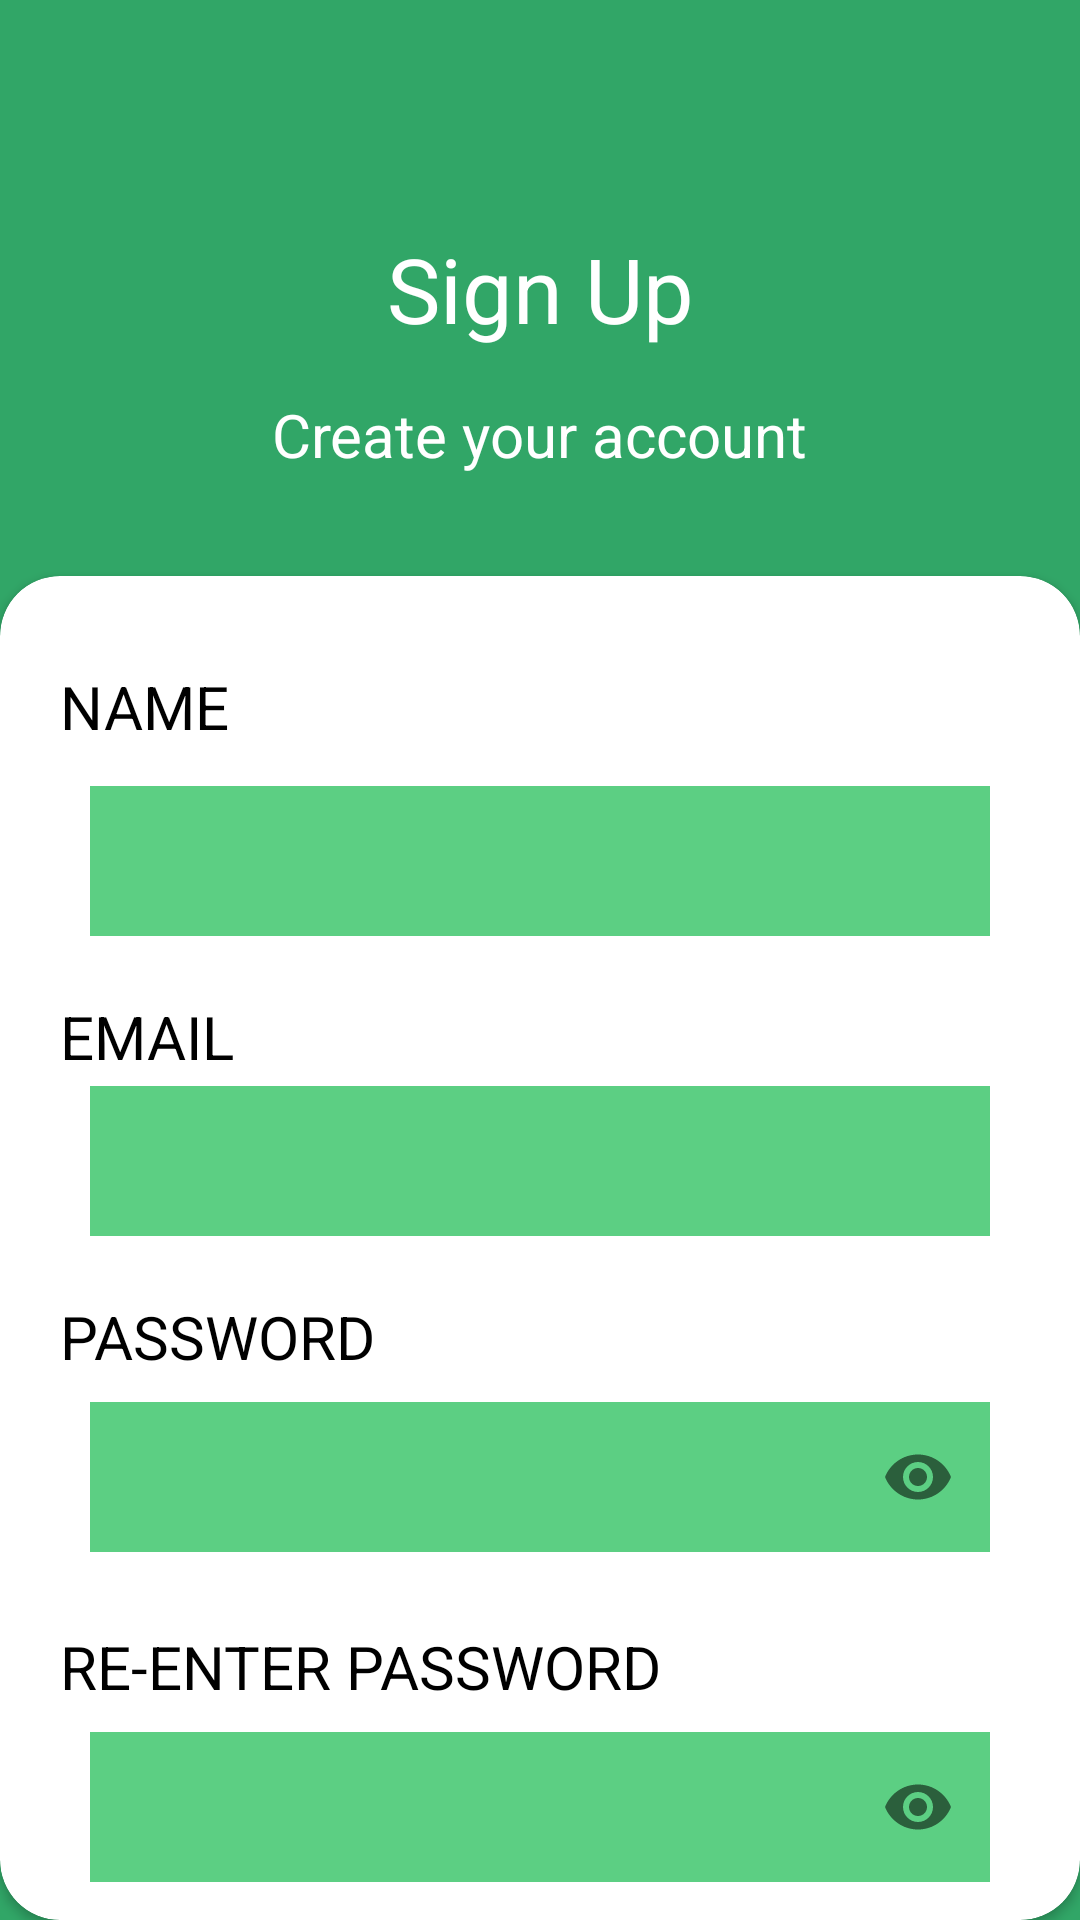

Write the Android layout XML for this screen, with the resource values it uses.
<!-- AndroidManifest.xml: application theme Theme.Agrobot -->
<!-- res/layout/activity_sign_up.xml -->
<?xml version="1.0" encoding="utf-8"?>
<androidx.constraintlayout.widget.ConstraintLayout xmlns:android="http://schemas.android.com/apk/res/android"
    xmlns:app="http://schemas.android.com/apk/res-auto"
    xmlns:tools="http://schemas.android.com/tools"
    android:id="@+id/main"
    android:layout_width="match_parent"
    android:layout_height="match_parent"
    android:background="#31a667"
    tools:context=".auth.SignUp">

    <androidx.constraintlayout.widget.Guideline
        android:id="@+id/guideline_horizontal1"
        android:layout_width="wrap_content"
        android:layout_height="wrap_content"
        android:orientation="horizontal"
        app:layout_constraintGuide_percent="0.30" />

    <androidx.constraintlayout.widget.Guideline
        android:id="@+id/guideline_horizontal2"
        android:layout_width="wrap_content"
        android:layout_height="wrap_content"
        android:orientation="horizontal"
        app:layout_constraintGuide_percent="0.05" />

    <androidx.constraintlayout.widget.Guideline
        android:id="@+id/guideline_vertical1"
        android:layout_width="wrap_content"
        android:layout_height="wrap_content"
        android:orientation="vertical"
        app:layout_constraintGuide_percent="0.35" />

    <androidx.constraintlayout.widget.Guideline
        android:id="@+id/guideline_vertical2"
        android:layout_width="wrap_content"
        android:layout_height="wrap_content"
        android:orientation="vertical"
        app:layout_constraintGuide_percent="0.65" />

    <TextView
        android:id="@+id/sign_up"
        android:layout_width="wrap_content"
        android:layout_height="wrap_content"
        android:text="Sign Up"
        android:textColor="@color/white"
        android:textSize="30sp"
        app:layout_constraintBottom_toTopOf="@+id/guideline_horizontal1"
        app:layout_constraintEnd_toEndOf="parent"
        app:layout_constraintStart_toStartOf="parent"
        app:layout_constraintTop_toTopOf="parent" />

    <TextView
        android:id="@+id/text_create_your_account"
        android:layout_width="wrap_content"
        android:layout_height="wrap_content"
        android:layout_marginTop="15dp"
        android:text="Create your account"
        android:textColor="@color/white"
        android:textSize="20sp"
        app:layout_constraintEnd_toEndOf="parent"
        app:layout_constraintStart_toStartOf="parent"
        app:layout_constraintTop_toBottomOf="@id/sign_up" />

    <androidx.cardview.widget.CardView
        android:id="@+id/cardView"
        android:layout_width="0dp"
        android:layout_height="0dp"
        app:cardBackgroundColor="@color/white"
        app:cardCornerRadius="20dp"
        app:layout_constraintBottom_toBottomOf="parent"
        app:layout_constraintEnd_toEndOf="parent"
        app:layout_constraintStart_toStartOf="parent"
        app:layout_constraintTop_toTopOf="@+id/guideline_horizontal1">

        
        <TextView
            android:id="@+id/name_text"
            android:layout_width="wrap_content"
            android:layout_height="wrap_content"
            android:layout_marginStart="20dp"
            android:layout_marginTop="30dp"
            android:text="NAME"
            android:textColor="@color/black"
            android:textSize="20sp" />

        <EditText
            android:id="@+id/editTextName"
            android:layout_width="match_parent"
            android:layout_height="50dp"
            android:layout_marginStart="30dp"
            android:layout_marginTop="70dp"
            android:layout_marginEnd="30dp"
            android:background="@color/black"
            android:backgroundTint="#D73EC66C"
            android:ems="10"
            android:drawableStart="@drawable/baseline_person_24"
            android:inputType="textPersonName"
            android:padding="10dp" />

        
        <TextView
            android:id="@+id/email_text"
            android:layout_width="wrap_content"
            android:layout_height="wrap_content"
            android:layout_marginStart="20dp"
            android:layout_marginTop="140dp"
            android:text="EMAIL"
            android:textColor="@color/black"
            android:textSize="20sp" />

        <EditText
            android:id="@+id/editTextTextEmailAddress"
            android:layout_width="match_parent"
            android:layout_height="50dp"
            android:layout_marginStart="30dp"
            android:layout_marginTop="170dp"
            android:layout_marginEnd="30dp"
            android:background="@color/black"
            android:backgroundTint="#D73EC66C"
            android:drawableStart="@drawable/email"
            android:ems="10"
            android:inputType="textEmailAddress"
            android:padding="10dp" />

        
        <TextView
            android:id="@+id/password_text"
            android:layout_width="wrap_content"
            android:layout_height="wrap_content"
            android:layout_marginStart="20dp"
            android:layout_marginTop="240dp"
            android:text="PASSWORD"
            android:textColor="@color/black"
            android:textSize="20dp" />

        <com.google.android.material.textfield.TextInputLayout
            android:layout_width="match_parent"
            android:layout_height="wrap_content"
            android:layout_marginTop="270dp"
            app:passwordToggleEnabled="true">

            <EditText
                android:id="@+id/editTextPassword"
                android:layout_width="match_parent"
                android:layout_height="50dp"
                android:layout_marginStart="30dp"
                android:layout_marginEnd="30dp"
                android:background="@color/black"
                android:backgroundTint="#D73EC66C"
                android:ems="10"
                android:inputType="textPassword"
                android:padding="10dp" />

        </com.google.android.material.textfield.TextInputLayout>

        
        <TextView
            android:id="@+id/reenter_password_text"
            android:layout_width="wrap_content"
            android:layout_height="wrap_content"
            android:layout_marginStart="20dp"
            android:layout_marginTop="350dp"
            android:text="RE-ENTER PASSWORD"
            android:textColor="@color/black"
            android:textSize="20dp" />

        <com.google.android.material.textfield.TextInputLayout
            android:layout_width="match_parent"
            android:layout_height="wrap_content"
            android:layout_marginTop="380dp"
            app:passwordToggleEnabled="true">

            <EditText
                android:id="@+id/editTextReenterPassword"
                android:layout_width="match_parent"
                android:layout_height="50dp"
                android:layout_marginStart="30dp"
                android:layout_marginEnd="30dp"
                android:background="@color/black"
                android:backgroundTint="#D73EC66C"
                android:ems="10"
                android:inputType="textPassword"
                android:padding="10dp" />

        </com.google.android.material.textfield.TextInputLayout>

        
        <Button
            android:id="@+id/sign_up_btn"
            android:layout_width="match_parent"
            android:layout_height="70dp"
            android:layout_marginStart="30dp"
            android:layout_marginTop="470dp"
            android:layout_marginEnd="30dp"
            android:backgroundTint="#31a667"
            android:text="SIGN UP"
            android:textColor="@color/white"
            android:textSize="25sp" />

    </androidx.cardview.widget.CardView>

</androidx.constraintlayout.widget.ConstraintLayout>
<!-- resources referenced by this layout -->
<resources>
  <style name="Theme.Agrobot" parent="Base.Theme.Agrobot" />
  <style name="Base.Theme.Agrobot" parent="Theme.Material3.Light.NoActionBar">
          
          
      </style>
  <!-- not gathered from this repository: default colours our renderer supplied (Android Studio template values) -->
  <color name="black">#FF000000</color>
  <color name="white">#FFFFFFFF</color>
</resources>
